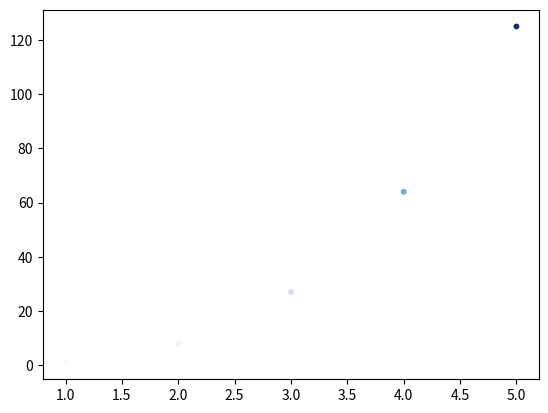

Write the Python code that produced this figure.
import matplotlib.pyplot as plt
squares = [1, 8, 27, 64, 125]
fig, ax = plt.subplots()
ax.scatter(range(1, 6), squares, c=squares, cmap=plt.cm.Blues, s=10)
plt.show()
